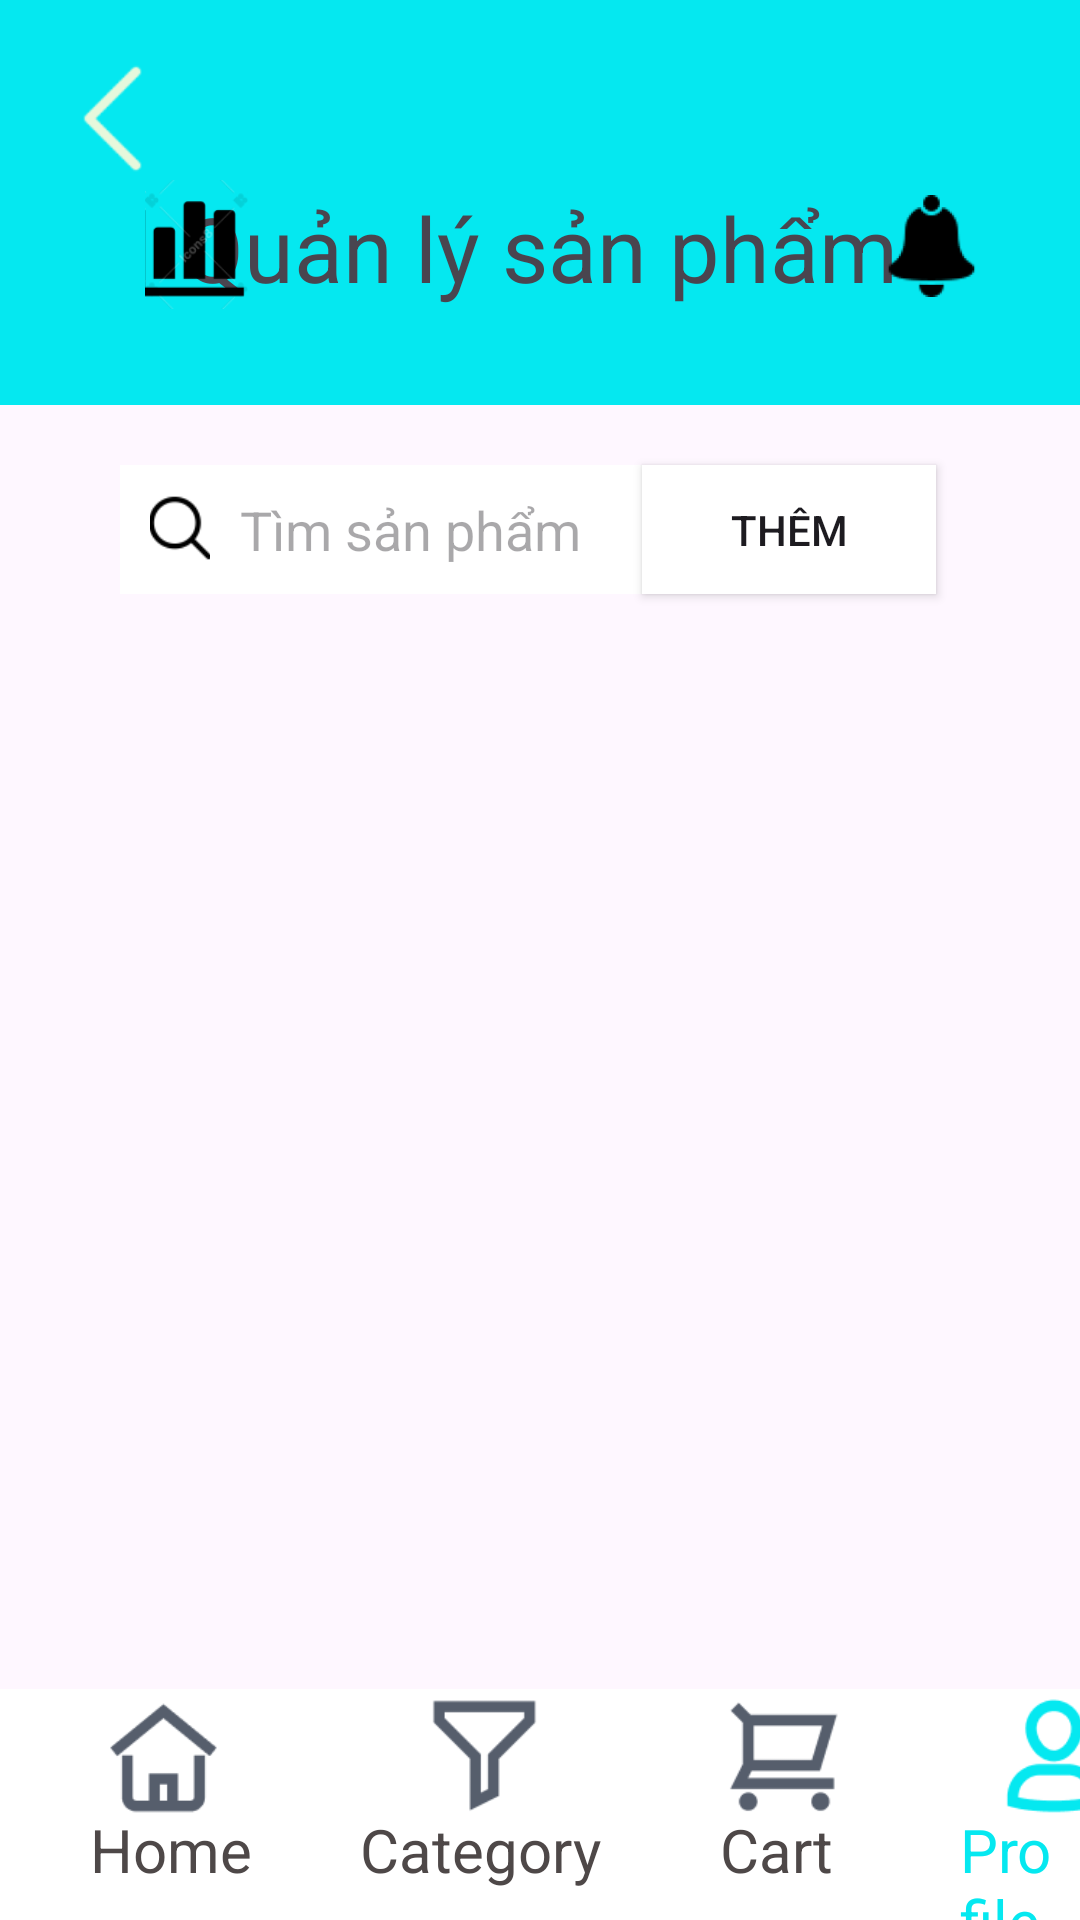

The Android layout XML behind this screen, and the referenced resources:
<!-- AndroidManifest.xml: application theme Theme.DoAn_Nhom9_Sang6 -->
<!-- res/layout/activity_quan_ly_san_pham.xml -->
<?xml version="1.0" encoding="utf-8"?>
<androidx.constraintlayout.widget.ConstraintLayout xmlns:android="http://schemas.android.com/apk/res/android"
    xmlns:app="http://schemas.android.com/apk/res-auto"
    xmlns:tools="http://schemas.android.com/tools"
    android:id="@+id/main"
    android:layout_width="match_parent"
    android:layout_height="match_parent"
    tools:context=".QuanLySanPham">

    <TextView
        android:id="@+id/textView2"
        android:layout_width="match_parent"
        android:layout_height="135dp"
        android:background="#05E8F0"
        android:gravity="center"
        android:paddingTop="30dp"
        android:text="Quản lý sản phẩm"
        android:textSize="30dp"
        app:layout_constraintStart_toStartOf="parent"
        app:layout_constraintTop_toTopOf="parent" />

    <ImageView
        android:id="@+id/imgBack"
        android:layout_width="43dp"
        android:layout_height="39dp"
        android:layout_marginStart="16dp"
        android:layout_marginTop="20dp"
        app:layout_constraintStart_toStartOf="parent"
        app:layout_constraintTop_toTopOf="parent"
        app:srcCompat="@drawable/back" />
    <EditText
        android:id="@+id/edtTimSanPham"
        android:layout_width="216dp"
        android:layout_height="43dp"
        android:layout_marginStart="40dp"
        android:layout_marginTop="20dp"
        android:background="#FFFFFF"
        android:ems="10"
        android:hint="Tìm sản phẩm"
        android:inputType="text"
        android:paddingLeft="40dp"
        app:layout_constraintStart_toStartOf="parent"
        app:layout_constraintTop_toBottomOf="@+id/textView2" />

    <ImageView
        android:id="@+id/imgFind"
        android:layout_width="24dp"
        android:layout_height="26dp"
        android:layout_marginStart="48dp"
        android:layout_marginTop="8dp"
        app:layout_constraintStart_toStartOf="parent"
        app:layout_constraintTop_toTopOf="@+id/edtTimSanPham"
        app:srcCompat="@drawable/find" />

    <ImageView
        android:id="@+id/imgQR"
        android:layout_width="25dp"
        android:layout_height="28dp"
        android:layout_marginStart="180dp"
        android:layout_marginTop="8dp"
        app:layout_constraintStart_toStartOf="@+id/edtTimSanPham"
        app:layout_constraintTop_toTopOf="@+id/edtTimSanPham"
        app:srcCompat="@drawable/qr" />

    <Button
        android:id="@+id/btnThem"
        android:layout_width="98dp"
        android:layout_height="43dp"
        android:layout_marginTop="20dp"
        android:layout_marginEnd="48dp"
        android:background="#FFFFFF"
        android:text="Thêm"
        app:layout_constraintEnd_toEndOf="parent"
        app:layout_constraintTop_toBottomOf="@+id/textView2" />

    <FrameLayout
        android:id="@+id/frameLayout4"
        android:layout_width="match_parent"
        android:layout_height="77dp"
        android:background="#FFFFFF"
        app:layout_constraintBottom_toBottomOf="parent"
        app:layout_constraintStart_toStartOf="parent">

        <TextView
            android:id="@+id/txtHome"
            android:layout_width="74dp"
            android:layout_height="match_parent"
            android:layout_marginLeft="30dp"
            android:paddingTop="40dp"
            android:text="Home"
            android:textColor="#4E4848"
            android:textSize="20dp" />

        <ImageView
            android:id="@+id/imgHome"
            android:layout_width="43dp"
            android:layout_height="45dp"
            android:layout_marginLeft="33dp"
            app:srcCompat="@drawable/homeblackk" />

        <TextView
            android:id="@+id/txtCategory"
            android:layout_width="wrap_content"
            android:layout_height="wrap_content"
            android:layout_marginLeft="120dp"
            android:paddingTop="40dp"
            android:text="Category"
            android:textColor="#4E4848"
            android:textSize="20dp" />

        <ImageView
            android:id="@+id/imgCategory"
            android:layout_width="43dp"
            android:layout_height="45dp"
            android:layout_marginLeft="140dp"
            app:srcCompat="@drawable/category" />

        <TextView
            android:id="@+id/txtCart"
            android:layout_width="wrap_content"
            android:layout_height="wrap_content"
            android:layout_marginLeft="240dp"
            android:paddingTop="40dp"
            android:text="Cart"
            android:textColor="#4E4848"
            android:textSize="20dp" />

        <ImageView
            android:id="@+id/imgCart"
            android:layout_width="43dp"
            android:layout_height="45dp"
            android:layout_marginLeft="240dp"
            app:srcCompat="@drawable/cart" />

        <TextView
            android:id="@+id/txtProfile"
            android:layout_width="wrap_content"
            android:layout_height="wrap_content"
            android:layout_marginLeft="320dp"
            android:paddingTop="40dp"
            android:text="Profile"
            android:textColor="#05E8F0"
            android:textSize="20dp" />

        <ImageView
            android:id="@+id/imgProfile"
            android:layout_width="43dp"
            android:layout_height="45dp"
            android:layout_marginLeft="330dp"
            app:srcCompat="@drawable/profileblue" />
    </FrameLayout>

    <ImageView
        android:id="@+id/imgRing"
        android:layout_width="35dp"
        android:layout_height="34dp"
        android:layout_marginTop="65dp"
        android:layout_marginEnd="32dp"
        android:src="@drawable/ring"
        app:layout_constraintEnd_toEndOf="parent"
        app:layout_constraintTop_toTopOf="@+id/textView2" />

    <ImageView
        android:id="@+id/imgThongKe"
        android:layout_width="35dp"
        android:layout_height="43dp"
        android:layout_marginStart="48dp"
        android:layout_marginTop="60dp"
        app:layout_constraintStart_toStartOf="parent"
        app:layout_constraintTop_toTopOf="parent"
        app:srcCompat="@drawable/thongke" />


    <ListView
        android:id="@+id/lvQuanLySanPham"
        android:layout_width="357dp"
        android:layout_height="427dp"
        android:layout_marginTop="28dp"
        app:layout_constraintBottom_toTopOf="@+id/frameLayout4"
        app:layout_constraintEnd_toEndOf="parent"
        app:layout_constraintStart_toStartOf="parent"
        app:layout_constraintTop_toBottomOf="@+id/edtTimSanPham"
        app:layout_constraintVertical_bias="0.0" />


</androidx.constraintlayout.widget.ConstraintLayout>
<!-- resources referenced by this layout -->
<resources>
  <!-- drawable back: png bitmap (drawable, 1273 bytes) -->
  <!-- drawable cart: png bitmap (drawable, 1326 bytes) -->
  <!-- drawable category: png bitmap (drawable, 793 bytes) -->
  <!-- drawable find: png bitmap (drawable, 817 bytes) -->
  <!-- drawable homeblackk: png bitmap (drawable, 1404 bytes) -->
  <!-- drawable profileblue: png bitmap (drawable, 2017 bytes) -->
  <!-- drawable qr: png bitmap (drawable, 1188 bytes) -->
  <!-- drawable ring: png bitmap (drawable, 2488 bytes) -->
  <!-- drawable thongke: png bitmap (drawable, 3971 bytes) -->
  <style name="Theme.DoAn_Nhom9_Sang6" parent="Base.Theme.DoAn_Nhom9_Sang6" />
  <style name="Base.Theme.DoAn_Nhom9_Sang6" parent="Theme.Material3.DayNight.NoActionBar">
          
          
      </style>
</resources>
